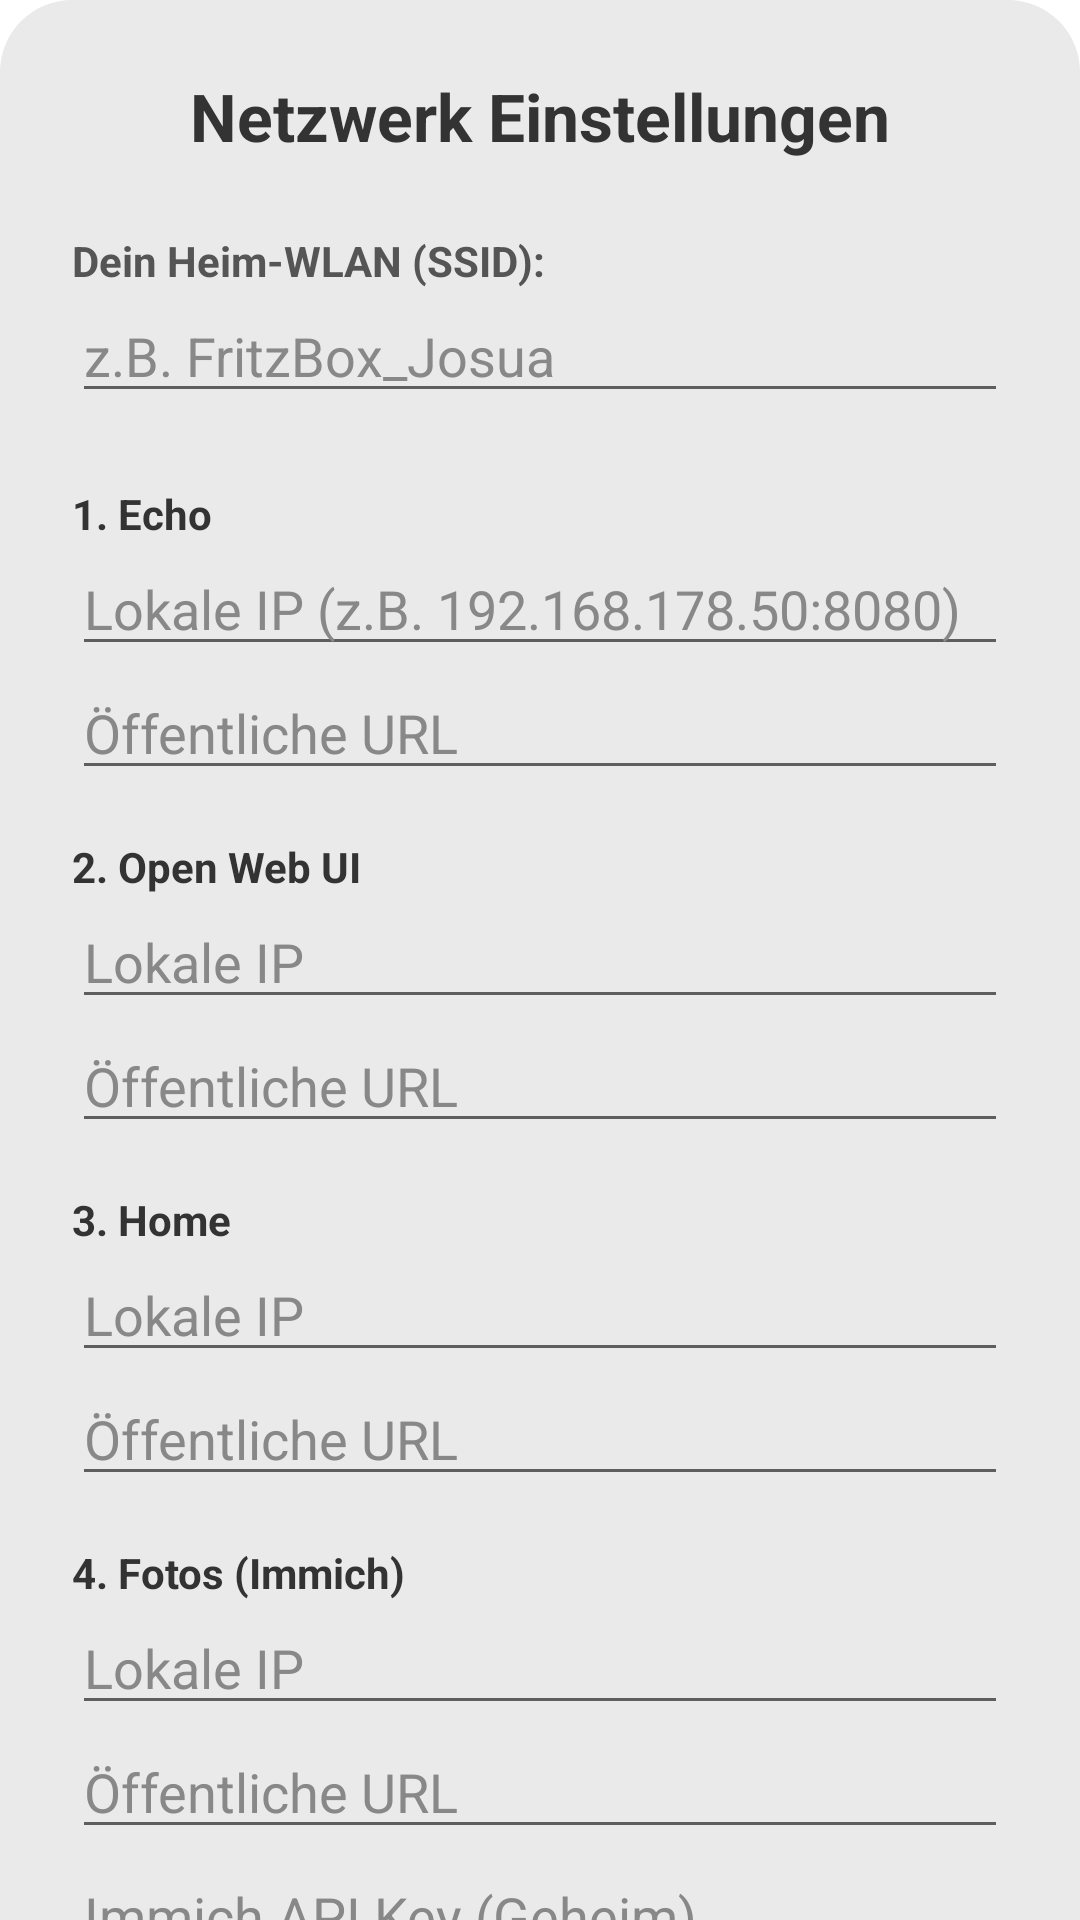

Write the Android layout XML for this screen, with the resource values it uses.
<!-- AndroidManifest.xml: application theme Theme.UniControl -->
<!-- res/layout/bottom_sheet_settings.xml -->
<?xml version="1.0" encoding="utf-8"?>
<androidx.core.widget.NestedScrollView xmlns:android="http://schemas.android.com/apk/res/android"
    android:layout_width="match_parent"
    android:layout_height="match_parent"
    android:background="@drawable/bg_bottom_sheet"
    android:fillViewport="true">

    <LinearLayout
        android:layout_width="match_parent"
        android:layout_height="wrap_content"
        android:orientation="vertical"
        android:padding="24dp">

        <TextView
            android:layout_width="wrap_content"
            android:layout_height="wrap_content"
            android:layout_marginBottom="16dp"
            android:layout_gravity="center_horizontal"
            android:text="Netzwerk Einstellungen"
            android:textColor="#333333"
            android:textSize="22sp"
            android:textStyle="bold" />

        <TextView
            android:layout_width="wrap_content"
            android:layout_height="wrap_content"
            android:layout_marginTop="8dp"
            android:text="Dein Heim-WLAN (SSID):"
            android:textColor="#555555"
            android:textStyle="bold" />

        <EditText
            android:id="@+id/et_home_ssid"
            android:layout_width="match_parent"
            android:layout_height="wrap_content"
            android:layout_marginBottom="24dp"
            android:hint="z.B. FritzBox_Josua"
            android:textColor="#333333"
            android:textColorHint="#888888"
            android:inputType="textNoSuggestions" />

        
        <TextView
            android:layout_width="wrap_content"
            android:layout_height="wrap_content"
            android:text="1. Echo"
            android:textColor="#333333"
            android:textStyle="bold" />
        <EditText
            android:id="@+id/et_echo_local"
            android:layout_width="match_parent"
            android:layout_height="wrap_content"
            android:hint="Lokale IP (z.B. 192.168.178.50:8080)"
            android:textColor="#333333"
            android:textColorHint="#888888" />
        <EditText
            android:id="@+id/et_echo_public"
            android:layout_width="match_parent"
            android:layout_height="wrap_content"
            android:layout_marginBottom="16dp"
            android:hint="Öffentliche URL"
            android:textColor="#333333"
            android:textColorHint="#888888" />

        
        <TextView
            android:layout_width="wrap_content"
            android:layout_height="wrap_content"
            android:text="2. Open Web UI"
            android:textColor="#333333"
            android:textStyle="bold" />
        <EditText
            android:id="@+id/et_web_local"
            android:layout_width="match_parent"
            android:layout_height="wrap_content"
            android:hint="Lokale IP"
            android:textColor="#333333"
            android:textColorHint="#888888" />
        <EditText
            android:id="@+id/et_web_public"
            android:layout_width="match_parent"
            android:layout_height="wrap_content"
            android:layout_marginBottom="16dp"
            android:hint="Öffentliche URL"
            android:textColor="#333333"
            android:textColorHint="#888888" />

        
        <TextView
            android:layout_width="wrap_content"
            android:layout_height="wrap_content"
            android:text="3. Home"
            android:textColor="#333333"
            android:textStyle="bold" />
        <EditText
            android:id="@+id/et_home_local"
            android:layout_width="match_parent"
            android:layout_height="wrap_content"
            android:hint="Lokale IP"
            android:textColor="#333333"
            android:textColorHint="#888888" />
        <EditText
            android:id="@+id/et_home_public"
            android:layout_width="match_parent"
            android:layout_height="wrap_content"
            android:layout_marginBottom="16dp"
            android:hint="Öffentliche URL"
            android:textColor="#333333"
            android:textColorHint="#888888" />

        
        <TextView
            android:layout_width="wrap_content"
            android:layout_height="wrap_content"
            android:text="4. Fotos (Immich)"
            android:textColor="#333333"
            android:textStyle="bold" />
        <EditText
            android:id="@+id/et_fotos_local"
            android:layout_width="match_parent"
            android:layout_height="wrap_content"
            android:hint="Lokale IP"
            android:textColor="#333333"
            android:textColorHint="#888888" />
        <EditText
            android:id="@+id/et_fotos_public"
            android:layout_width="match_parent"
            android:layout_height="wrap_content"
            android:hint="Öffentliche URL"
            android:textColor="#333333"
            android:textColorHint="#888888" />

        
        <EditText
            android:id="@+id/et_fotos_api_key"
            android:layout_width="match_parent"
            android:layout_height="wrap_content"
            android:layout_marginBottom="24dp"
            android:hint="Immich API Key (Geheim)"
            android:inputType="textPassword"
            android:textColor="#333333"
            android:textColorHint="#888888" />

        <Button
            android:id="@+id/btn_save_settings"
            android:layout_width="match_parent"
            android:layout_height="wrap_content"
            android:layout_marginBottom="16dp"
            android:backgroundTint="#8CA8B3"
            android:padding="16dp"
            android:text="Einstellungen Speichern"
            android:textColor="#FFFFFF"
            android:textSize="16sp"
            android:textStyle="bold" />

    </LinearLayout>
</androidx.core.widget.NestedScrollView>
<!-- resources referenced by this layout -->
<resources>
  <!-- drawable bg_bottom_sheet (drawable) -->
  <?xml version="1.0" encoding="utf-8"?>
  <shape xmlns:android="http://schemas.android.com/apk/res/android"
      android:shape="rectangle">
      
      <solid android:color="@color/pastel_grey" />
      
      <corners
          android:topLeftRadius="24dp"
          android:topRightRadius="24dp" />
  </shape>
  <style name="Theme.UniControl" parent="Theme.MaterialComponents.DayNight.NoActionBar">
  
          
          <item name="colorPrimary">@color/pastel_blue</item>
          <item name="colorPrimaryVariant">#8CA8B3</item>
          <item name="colorOnPrimary">@color/white</item>
          <item name="colorSecondary">@color/pastel_pink</item>
          <item name="colorSecondaryVariant">#D87A9F</item>
          <item name="colorOnSecondary">@color/black</item>
  
          
          <item name="android:windowFullscreen">true</item>
  
      </style>
  <color name="pastel_grey">#EAEAEA</color>
  <color name="pastel_blue">#AEC6CF</color>
  <color name="white">#FFFFFF</color>
  <color name="pastel_pink">#F49AC2</color>
  <color name="black">#000000</color>
</resources>
